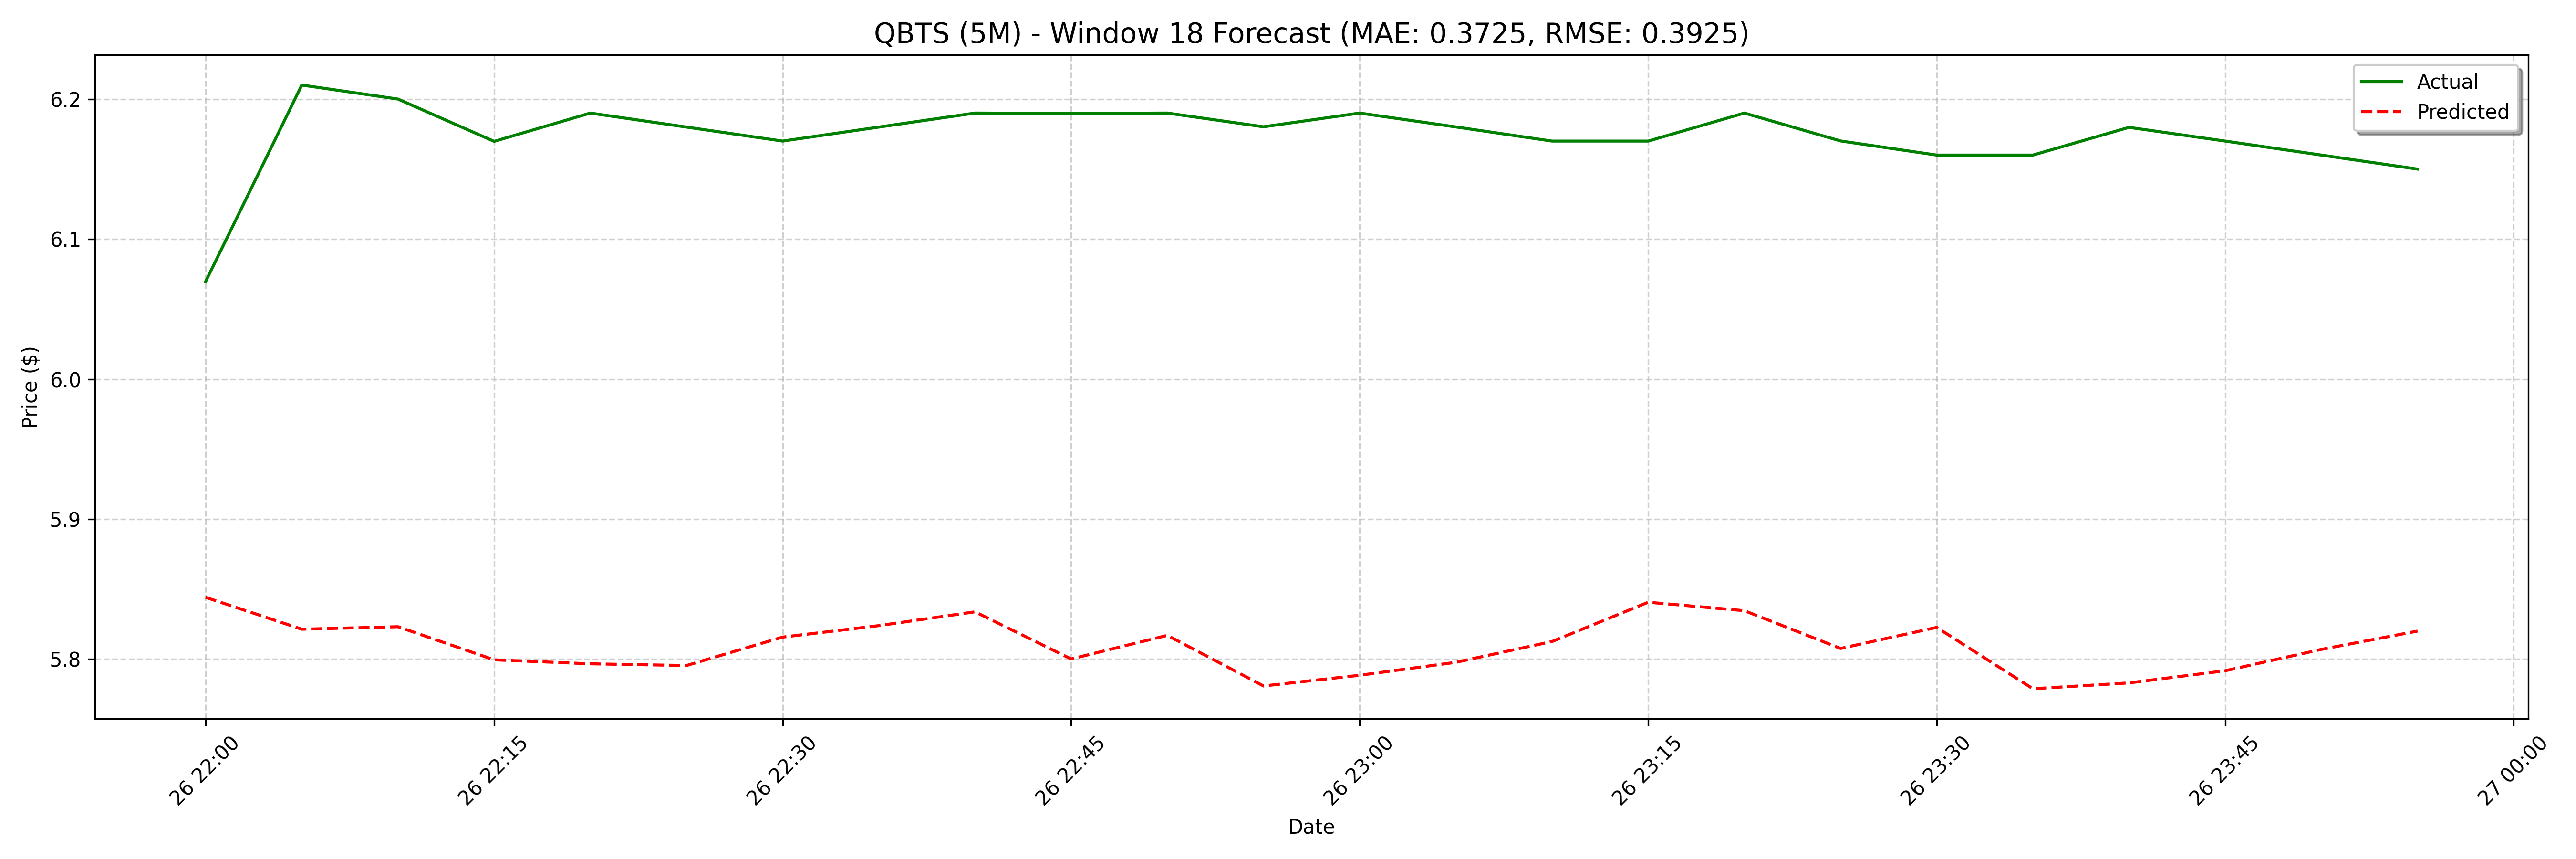

Values plotted in this chart, from the file beside it:
date, actual, forecast
2025-02-26 22:00:00, 6.07, 5.844
2025-02-26 22:05:00, 6.21, 5.821
2025-02-26 22:10:00, 6.2, 5.823
2025-02-26 22:15:00, 6.17, 5.8
2025-02-26 22:20:00, 6.19, 5.797
2025-02-26 22:25:00, 6.18, 5.796
2025-02-26 22:30:00, 6.17, 5.816
2025-02-26 22:35:00, 6.18, 5.824
2025-02-26 22:40:00, 6.19, 5.834
2025-02-26 22:45:00, 6.19, 5.8
2025-02-26 22:50:00, 6.19, 5.817
2025-02-26 22:55:00, 6.18, 5.781
2025-02-26 23:00:00, 6.19, 5.789
2025-02-26 23:05:00, 6.18, 5.798
2025-02-26 23:10:00, 6.17, 5.813
2025-02-26 23:15:00, 6.17, 5.841
2025-02-26 23:20:00, 6.19, 5.835
2025-02-26 23:25:00, 6.17, 5.808
2025-02-26 23:30:00, 6.16, 5.823
2025-02-26 23:35:00, 6.16, 5.779
2025-02-26 23:40:00, 6.18, 5.783
2025-02-26 23:45:00, 6.17, 5.792
2025-02-26 23:50:00, 6.16, 5.807
2025-02-26 23:55:00, 6.15, 5.82
2025-02-27 09:00:00, 6.14, 5.828
2025-02-27 09:05:00, 6.1, 5.815
2025-02-27 09:10:00, 6.15, 5.817
2025-02-27 09:15:00, 6.14, 5.786
2025-02-27 09:20:00, 6.17, 5.797
2025-02-27 09:25:00, 6.17, 5.79
2025-02-27 09:30:00, 6.17, 5.806
2025-02-27 09:35:00, 6.2, 5.831
2025-02-27 09:40:00, 6.2, 5.834
2025-02-27 09:45:00, 6.24, 5.794
2025-02-27 09:50:00, 6.235, 5.815
2025-02-27 09:55:00, 6.22, 5.781
2025-02-27 10:00:00, 6.23, 5.783
2025-02-27 10:05:00, 6.24, 5.786
2025-02-27 10:10:00, 6.25, 5.805
2025-02-27 10:15:00, 6.25, 5.828
2025-02-27 10:20:00, 6.26, 5.829
2025-02-27 10:25:00, 6.3, 5.8
2025-02-27 10:30:00, 6.23, 5.813
2025-02-27 10:35:00, 6.24, 5.777
2025-02-27 10:40:00, 6.21, 5.786
2025-02-27 10:45:00, 6.2, 5.789
2025-02-27 10:50:00, 6.2, 5.806
2025-02-27 10:55:00, 6.22, 5.823
2025-02-27 11:00:00, 6.295, 5.826
2025-02-27 11:05:00, 6.35, 5.81
2025-02-27 11:10:00, 6.33, 5.816
2025-02-27 11:15:00, 6.33, 5.775
2025-02-27 11:20:00, 6.32, 5.775
2025-02-27 11:25:00, 6.31, 5.777
2025-02-27 11:30:00, 6.3, 5.797
2025-02-27 11:35:00, 6.31, 5.824
2025-02-27 11:40:00, 6.29, 5.823
2025-02-27 11:45:00, 6.32, 5.796
2025-02-27 11:50:00, 6.33, 5.815
2025-02-27 11:55:00, 6.32, 5.771
... 68 more rows
